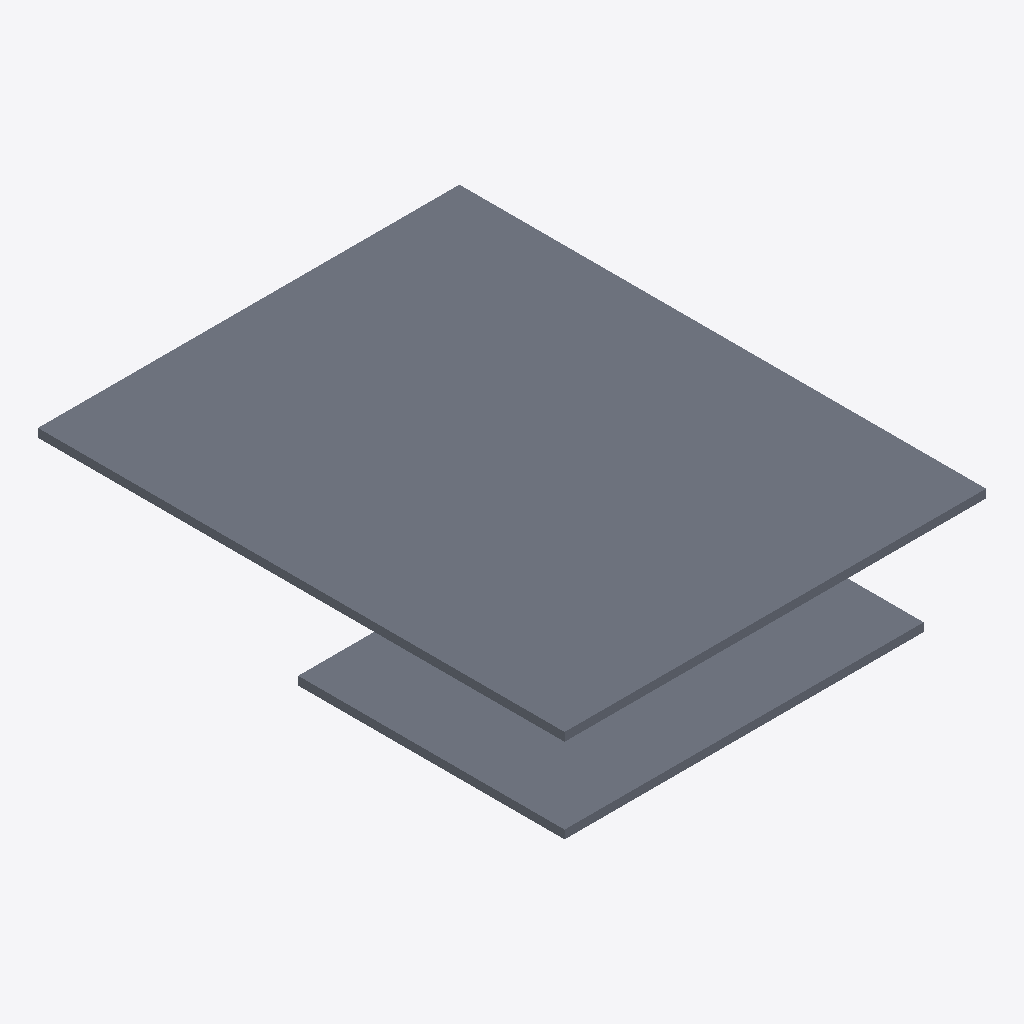
Isometric view of an IFC building model (IFC-SPF (STEP), schema IFC2X3, length unit metre), seen from the south-west, elements coloured by IFC class: 2 slabs (grey).
Extent 15.0 m × 18.7 m × 3.3 m (x, y, z). Storeys (2): Nivel 1 at 0.00 m; Nivel 2 at 3.00 m. Elements (2): 2 IfcSlab.

HEADER;
FILE_DESCRIPTION(('ViewDefinition [CoordinationView_V2.0]','RevitIdentifiers [VersionGUID: 71e40b2f-c393-42aa-88ed-6775ccbf91c7, NumberOfSaves: 0]','CoordinateReference [CoordinateBase: Coordenadas compartidas]'),'2;1');
FILE_NAME('0001','2025-07-28T20:23:57+01:00',(''),(''),'ODA SDAI 24.6','Autodesk Revit 24.2.0.63 (ESP) - IFC 24.2.0.63','');
FILE_SCHEMA(('IFC2X3'));
ENDSEC;
DATA;
#103=IFCPROJECT('3APy83hDbCiOZ3q0WLO6OI',#18,'0001',$,$,'Nombre de proyecto','Estado de proyecto',(#98),#95);
#118=IFCSITE('3APy83hDbCiOZ3q0WLO6OG',#18,'Default',$,$,#117,$,$,.ELEMENT.,(40,25,13,9643),(-3,-42,-20,-772056),0.0,$,$);
#108=IFCBUILDING('3APy83hDbCiOZ3q0WLO6OJ',#18,'',$,$,#106,$,'',.ELEMENT.,$,$,#107);
#111=IFCBUILDINGSTOREY('29TFpHBYXAnw12nix37b4C',#18,'Nivel 1',$,'Nivel:Nivel 1',#110,$,'Nivel 1',.ELEMENT.,0.0);
#115=IFCBUILDINGSTOREY('29TFpHBYXAnw12nix37bGc',#18,'Nivel 2',$,'Nivel:Nivel 1',#114,$,'Nivel 2',.ELEMENT.,2.9999999999999996);
#167=IFCSLAB('1nv0ilmvD2geZjPtNClUea',#18,'Suelo:Por defecto - 30 cm:162787',$,'Suelo:Por defecto - 30 cm',#157,#166,'162787',.FLOOR.);
#134=IFCSLAB('1nv0ilmvD2geZjPtNClUeB',#18,'Suelo:Por defecto - 30 cm:162764',$,'Suelo:Por defecto - 30 cm',#120,#133,'162764',.FLOOR.);
ENDSEC;
